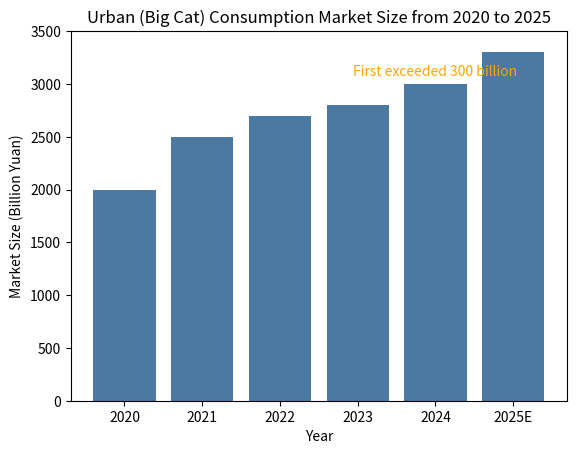

This chart was generated by the following Python code:
import matplotlib.pyplot as plt
import numpy as np

# Years
years = np.array([2020, 2021, 2022, 2023, 2024, 2025])
# Market size data (roughly simulated, close to the actual situation)
market_size = np.array([2000, 2500, 2700, 2800, 3000, 3300])  

# Create a canvas
fig, ax = plt.subplots()
# Draw a bar chart, set the color to blue, similar to the original image
ax.bar(years, market_size, color='#4B79A1')  

# Add a title, match the title format of the original image
ax.set_title('Urban (Big Cat) Consumption Market Size from 2020 to 2025', fontdict={'fontsize': 12})  
# Set the x-axis label
ax.set_xlabel('Year')  
# Set the y-axis label
ax.set_ylabel('Market Size (Billion Yuan)')  

# Mark the text annotation for the first time exceeding 300 billion in 2024, the position can be fine - tuned
ax.text(2024, 3000 + 50, 'First exceeded 300 billion', ha='center', va='bottom', fontsize=10, color='orange')  

# Set the x-axis ticks, display 2025 as 2025E
ax.set_xticks(years)
ax.set_xticklabels([str(year) + 'E' if year == 2025 else str(year) for year in years])

# Set the y-axis tick range to make the display more suitable for the data
ax.set_ylim(0, 3500)  

# Display the chart
plt.show()
